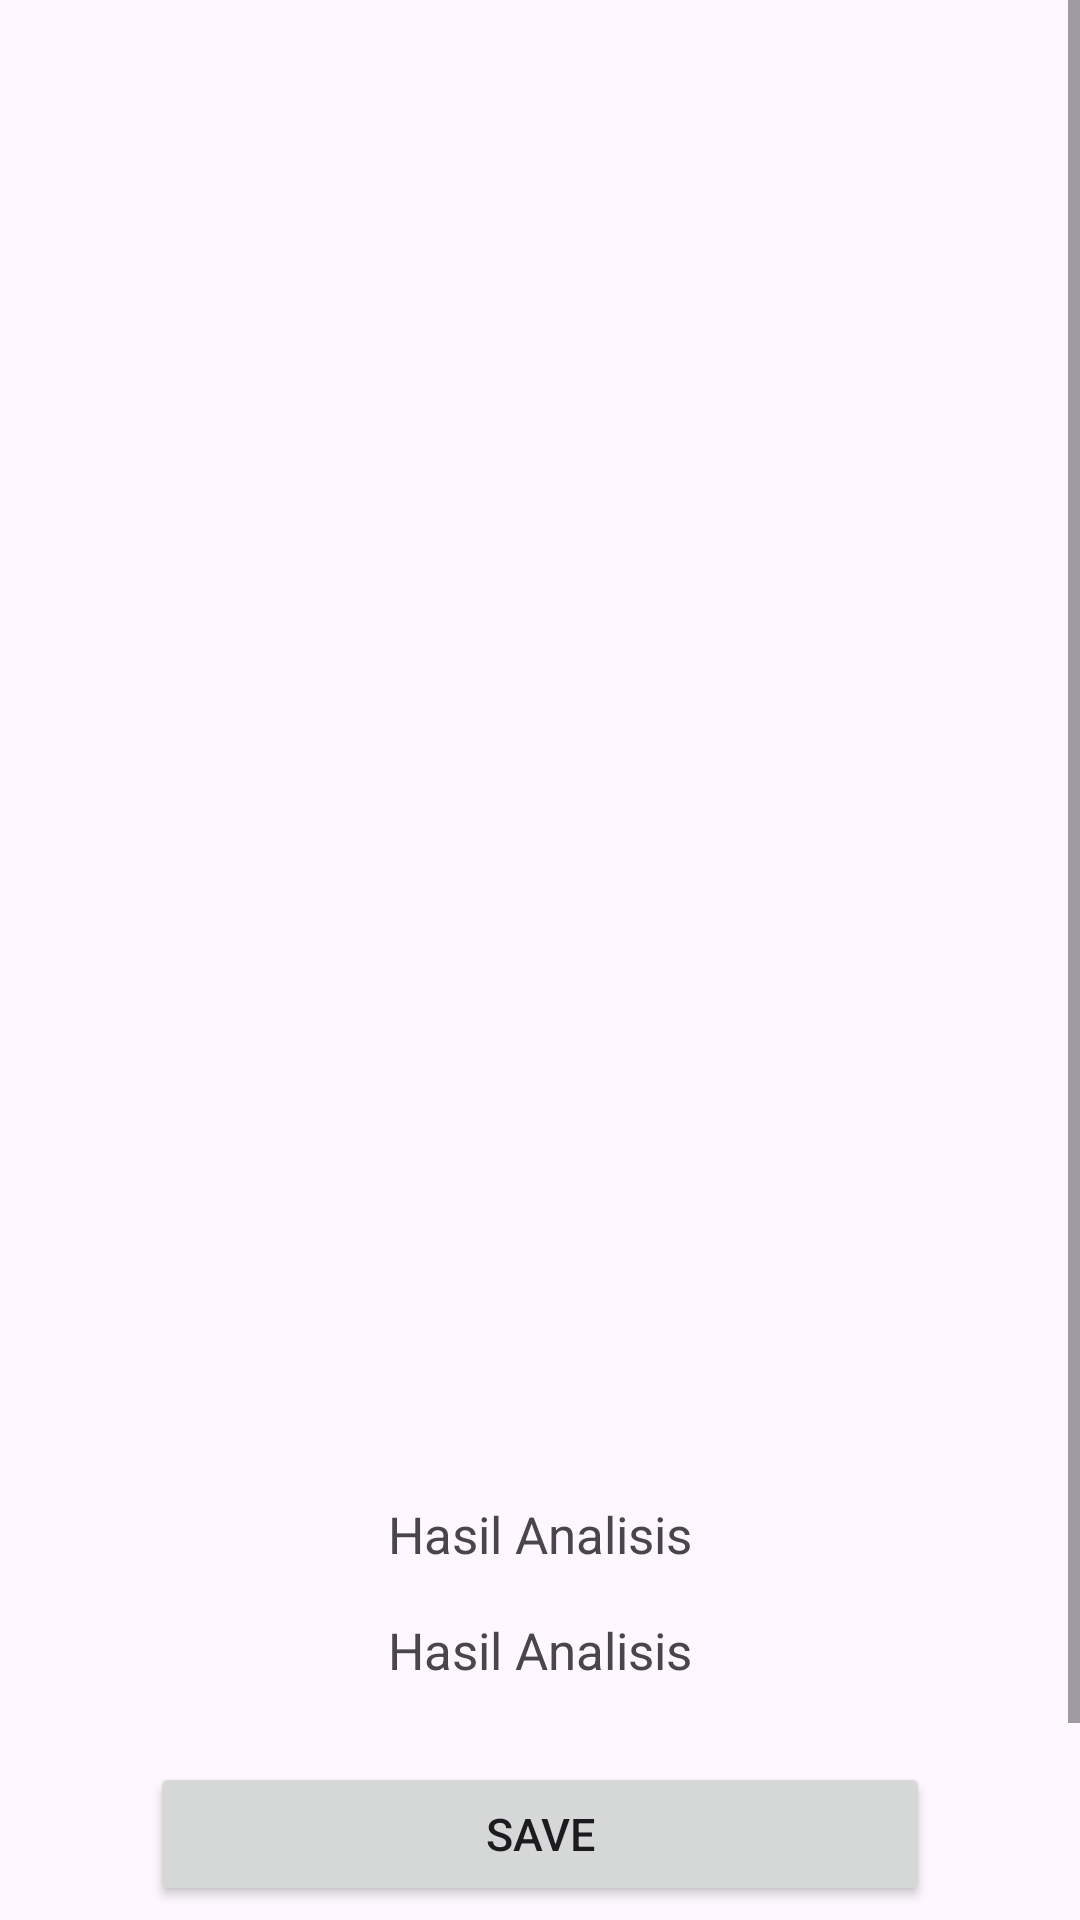

Layout XML and referenced resources for this Android screen:
<!-- AndroidManifest.xml: application theme Theme.Asclepius -->
<!-- res/layout/activity_result.xml -->
<?xml version="1.0" encoding="utf-8"?>
<ScrollView xmlns:android="http://schemas.android.com/apk/res/android"
    xmlns:tools="http://schemas.android.com/tools"
    xmlns:app="http://schemas.android.com/apk/res-auto"
    android:layout_width="match_parent"
    android:layout_height="match_parent"
    tools:context=".view.ResultActivity">

    <LinearLayout
        android:layout_width="match_parent"
        android:layout_height="wrap_content"
        android:orientation="vertical">

        <ImageView
            android:id="@+id/result_image"
            android:layout_width="match_parent"
            android:layout_height="500dp"
            android:scaleType="fitCenter"
            app:srcCompat="@drawable/ic_place_holder"/>

        <TextView
            android:id="@+id/result_text"
            android:layout_width="match_parent"
            android:layout_height="wrap_content"
            android:text="@string/result"
            android:gravity="center"
            android:textSize="17sp"/>

        <TextView
            android:id="@+id/result_score"
            android:layout_width="match_parent"
            android:layout_height="wrap_content"
            android:layout_margin="16dp"
            android:text="@string/result"
            android:gravity="center"
            android:textSize="17sp"/>

        <Button
            android:id="@+id/save_button"
            android:layout_width="match_parent"
            android:layout_height="wrap_content"
            android:layout_marginHorizontal="50dp"
            android:layout_marginVertical="10dp"
            android:text="@string/save"
            android:textSize="15sp"/>

        <Button
            android:id="@+id/delete_button"
            android:layout_width="match_parent"
            android:layout_height="wrap_content"
            android:layout_marginHorizontal="50dp"
            android:layout_marginVertical="10dp"
            android:text="@string/delete"
            android:textSize="15sp"/>


    </LinearLayout>
</ScrollView>
<!-- resources referenced by this layout -->
<resources>
  <string name="delete">Delete</string>
  <string name="result">Hasil Analisis</string>
  <string name="save">Save</string>
  <style name="Theme.Asclepius" parent="Base.Theme.Asclepius" />
  <style name="Base.Theme.Asclepius" parent="Theme.Material3.DayNight">
          
           <item name="colorPrimary">@color/primaryDay</item>
          <item name="colorSecondary">@color/secondaryDay</item>
          <item name="colorOnPrimary">@color/buttonTextDay</item>
      </style>
  <color name="primaryDay">#1D7874</color>
  <color name="secondaryDay">#FFB400</color>
  <color name="buttonTextDay">#FFFFFF</color>
</resources>
